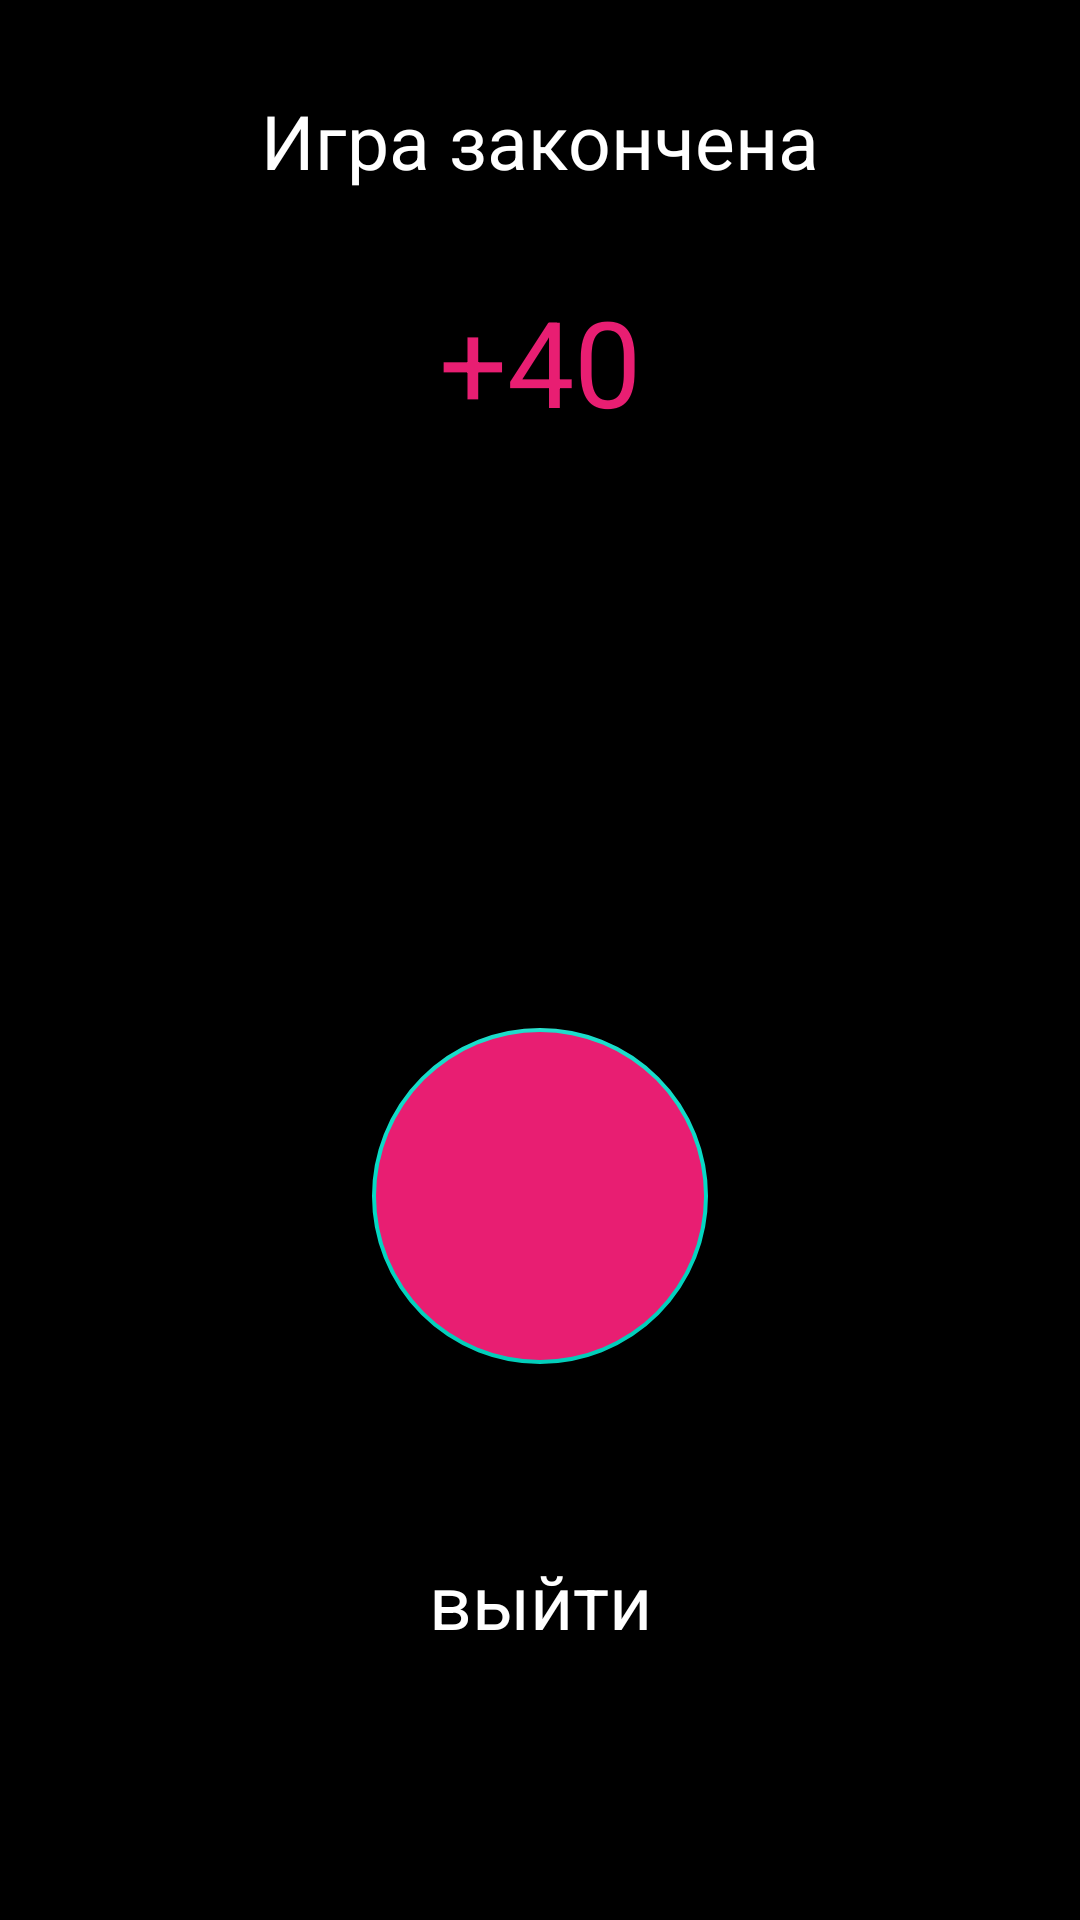

Produce the Android XML layout that renders to this screen, including the resource entries it uses.
<!-- AndroidManifest.xml: application theme Theme.MathBattle -->
<!-- res/layout/dialog_game_over.xml -->
<?xml version="1.0" encoding="utf-8"?>
<androidx.constraintlayout.widget.ConstraintLayout
    xmlns:android="http://schemas.android.com/apk/res/android"
    xmlns:app="http://schemas.android.com/apk/res-auto"
    android:layout_width="match_parent"
    android:layout_height="match_parent"
    android:background="@color/black">

    <TextView
        android:id="@+id/textView"
        android:layout_width="wrap_content"
        android:layout_height="wrap_content"
        android:layout_marginTop="30dp"
        android:text="Игра закончена"
        android:textColor="@color/white"
        android:textSize="25sp"
        app:layout_constraintEnd_toEndOf="parent"
        app:layout_constraintStart_toStartOf="parent"
        app:layout_constraintTop_toTopOf="parent" />

    <TextView
        android:id="@+id/score"
        android:layout_width="wrap_content"
        android:layout_height="wrap_content"
        android:layout_marginTop="30dp"
        android:text="+40"
        android:textColor="@color/mainAccent"
        android:textSize="40sp"
        app:layout_constraintEnd_toEndOf="parent"
        app:layout_constraintStart_toStartOf="parent"
        app:layout_constraintTop_toBottomOf="@+id/textView" />

    <com.google.android.material.floatingactionbutton.FloatingActionButton
        android:id="@+id/restart"
        android:layout_width="wrap_content"
        android:layout_height="wrap_content"
        android:layout_marginTop="40dp"
        android:layout_marginBottom="30dp"
        android:backgroundTint="@color/mainAccent"
        android:contentDescription="restart"
        android:scaleType="center"
        android:scaleX="2"
        android:scaleY="2"
        android:src="@drawable/ic_restart"
        app:layout_constraintBottom_toBottomOf="parent"
        app:layout_constraintEnd_toEndOf="parent"
        app:layout_constraintStart_toStartOf="parent"
        app:layout_constraintTop_toBottomOf="@+id/score"
        app:maxImageSize="50dp" />

    <TextView
        android:id="@+id/exit"
        android:layout_width="wrap_content"
        android:layout_height="wrap_content"
        android:text="выйти"
        android:textSize="25sp"
        android:textColor="@color/white"
        app:layout_constraintBottom_toBottomOf="parent"
        app:layout_constraintEnd_toEndOf="parent"
        app:layout_constraintStart_toStartOf="parent"
        app:layout_constraintTop_toBottomOf="@+id/restart" />

</androidx.constraintlayout.widget.ConstraintLayout>
<!-- resources referenced by this layout -->
<resources>
  <color name="black">#FF000000</color>
  <color name="mainAccent">#E81E72</color>
  <color name="white">#FFFFFFFF</color>
  <style name="Theme.MathBattle" parent="Theme.MaterialComponents.DayNight.DarkActionBar">
          
          <item name="colorPrimary">@color/purple_500</item>
          <item name="colorPrimaryVariant">@color/purple_700</item>
          <item name="colorOnPrimary">@color/black</item>
          
          <item name="colorSecondary">@color/teal_200</item>
          <item name="colorSecondaryVariant">@color/teal_700</item>
          <item name="colorOnSecondary">@color/white</item>
          
          <item name="android:statusBarColor" tools:targetApi="l">?attr/colorPrimaryVariant</item>
          
      </style>
  <color name="purple_500">#FF6200EE</color>
  <color name="purple_700">#FF3700B3</color>
  <color name="teal_200">#FF03DAC5</color>
  <color name="teal_700">#FF018786</color>
</resources>
